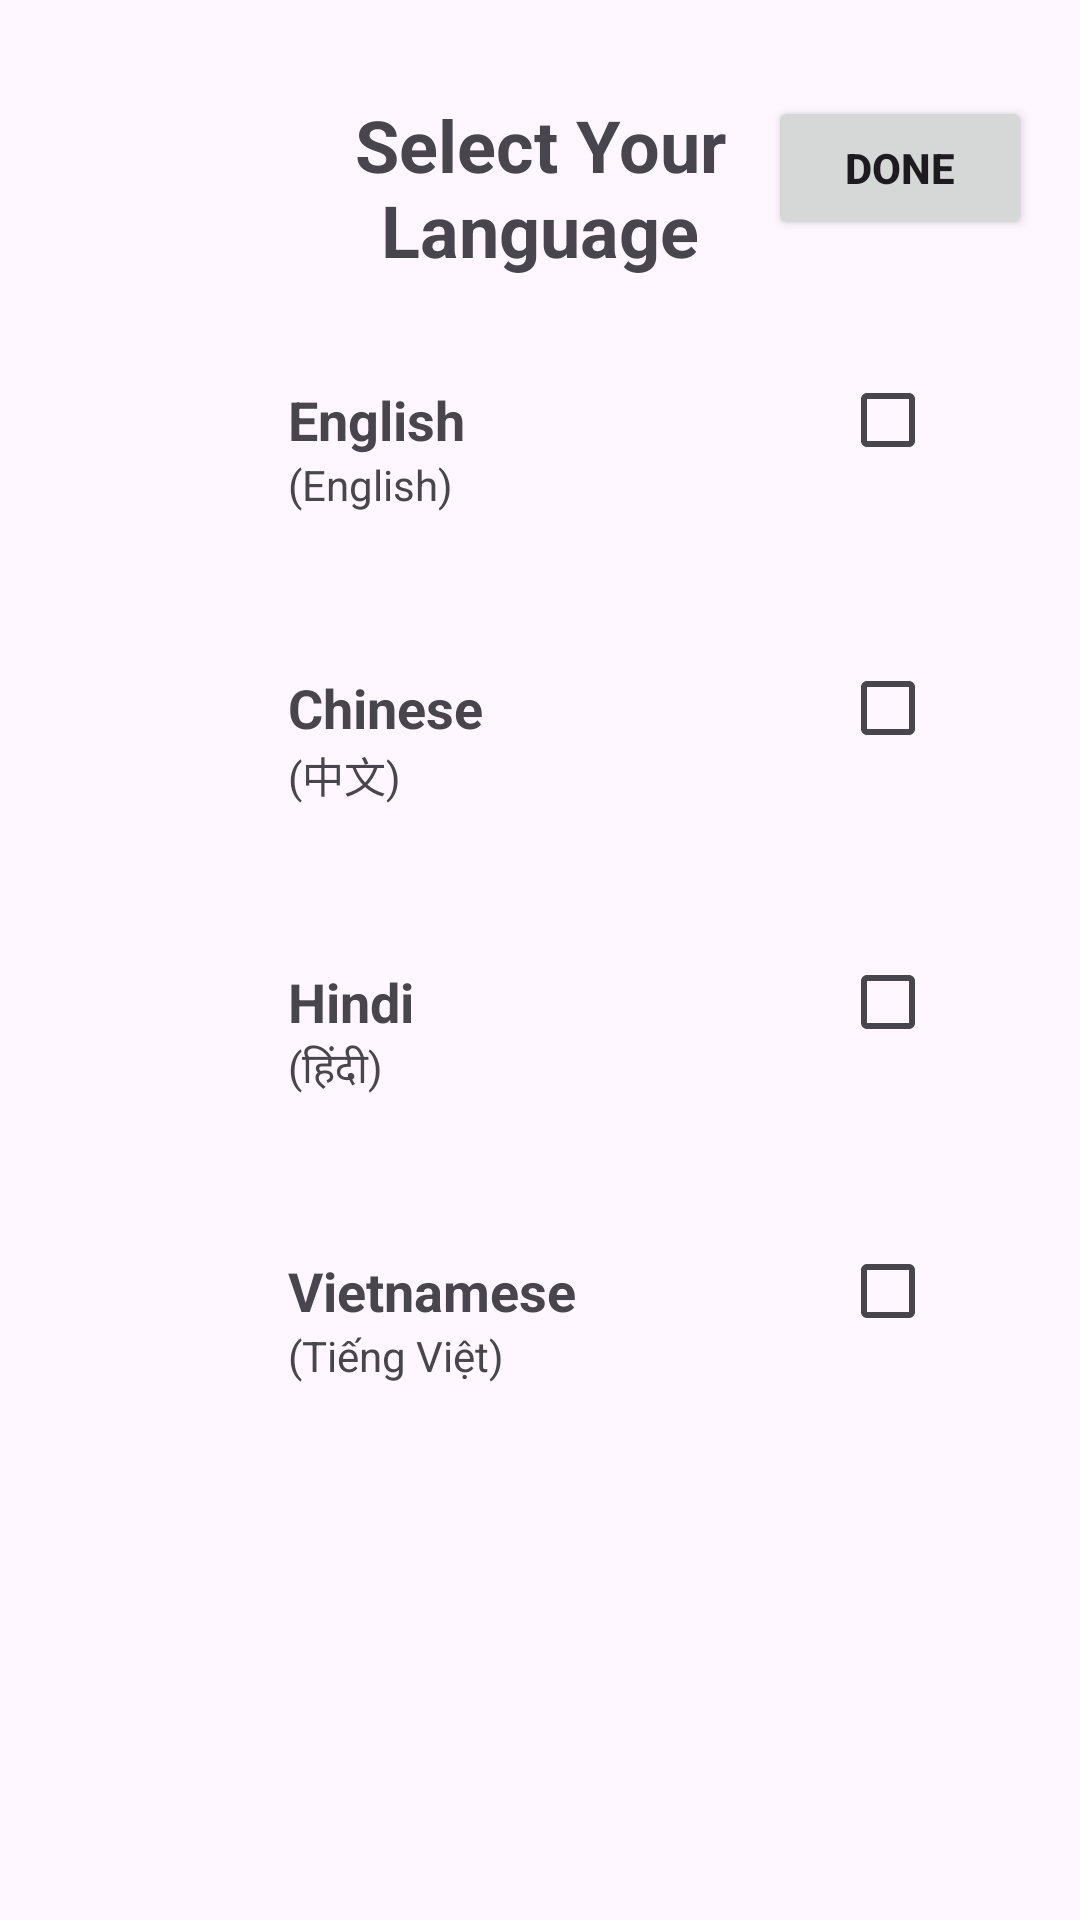

Produce the Android XML layout that renders to this screen, including the resource entries it uses.
<!-- AndroidManifest.xml: application theme Theme.Material3.Light.NoActionBar -->
<!-- res/layout/fragment_language_selection.xml -->
<?xml version="1.0" encoding="utf-8"?>
<androidx.constraintlayout.widget.ConstraintLayout xmlns:android="http://schemas.android.com/apk/res/android"
    xmlns:app="http://schemas.android.com/apk/res-auto"
    xmlns:tools="http://schemas.android.com/tools"
    android:layout_width="match_parent"
    android:layout_height="match_parent"
    android:padding="16dp">

    
    <TextView
        android:id="@+id/tvSelectLanguage"
        android:layout_width="146dp"
        android:layout_height="wrap_content"
        android:layout_marginTop="16dp"
        android:gravity="center"
        android:text="@string/select_your_language"
        android:textSize="24sp"
        android:textStyle="bold"
        app:layout_constraintEnd_toEndOf="parent"
        app:layout_constraintStart_toStartOf="parent"
        app:layout_constraintTop_toTopOf="parent" />

    
    <Button
        android:id="@+id/btnDone"
        android:layout_width="wrap_content"
        android:layout_height="wrap_content"
        android:text="@string/done"
        android:textStyle="bold"
        app:layout_constraintEnd_toEndOf="parent"
        app:layout_constraintTop_toTopOf="@+id/tvSelectLanguage" />

    
    <androidx.constraintlayout.widget.ConstraintLayout
        android:id="@+id/englishLanguageOption"
        android:layout_width="0dp"
        android:layout_height="wrap_content"
        android:padding="16dp"
        app:layout_constraintEnd_toEndOf="parent"
        app:layout_constraintStart_toStartOf="parent"
        app:layout_constraintTop_toBottomOf="@id/tvSelectLanguage">

        <ImageView
            android:id="@+id/uk_flag"
            android:layout_width="48dp"
            android:layout_height="48dp"
            android:contentDescription="@string/uk_flag"
            android:src="@drawable/uk_flag"
            app:layout_constraintBottom_toBottomOf="parent"
            app:layout_constraintStart_toStartOf="parent"
            app:layout_constraintTop_toTopOf="parent" />

        <TextView
            android:id="@+id/englishLanguageText"
            android:layout_width="0dp"
            android:layout_height="wrap_content"
            android:layout_marginStart="16dp"
            android:text="@string/english"
            android:textSize="18sp"
            android:textStyle="bold"
            app:layout_constraintBottom_toBottomOf="parent"
            app:layout_constraintStart_toEndOf="@id/uk_flag"
            app:layout_constraintTop_toTopOf="parent" />

        <TextView
            android:layout_width="0dp"
            android:layout_height="wrap_content"
            android:text="@string/english_bracet"
            android:textSize="14sp"
            app:layout_constraintBottom_toBottomOf="parent"
            app:layout_constraintStart_toStartOf="@id/englishLanguageText"
            app:layout_constraintTop_toBottomOf="@id/englishLanguageText" />

        <CheckBox
            android:id="@+id/englishCheckBox"
            android:layout_width="wrap_content"
            android:layout_height="wrap_content"
            android:tag="@string/english_language_code"
            app:layout_constraintBottom_toBottomOf="parent"
            app:layout_constraintEnd_toEndOf="parent"
            app:layout_constraintTop_toTopOf="parent" />
    </androidx.constraintlayout.widget.ConstraintLayout>

    <androidx.constraintlayout.widget.ConstraintLayout
        android:id="@+id/chineseLanguageOption"
        android:layout_width="0dp"
        android:layout_height="wrap_content"
        android:padding="16dp"
        app:layout_constraintEnd_toEndOf="parent"
        app:layout_constraintStart_toStartOf="parent"
        app:layout_constraintTop_toBottomOf="@id/englishLanguageOption">

        <ImageView
            android:id="@+id/china_flag"
            android:layout_width="48dp"
            android:layout_height="48dp"
            android:contentDescription="@string/china_flag"
            android:src="@drawable/china_flag"
            app:layout_constraintBottom_toBottomOf="parent"
            app:layout_constraintStart_toStartOf="parent"
            app:layout_constraintTop_toTopOf="parent" />

        <TextView
            android:id="@+id/chineseLanguageText"
            android:layout_width="0dp"
            android:layout_height="wrap_content"
            android:layout_marginStart="16dp"
            android:text="@string/chinese_en"
            android:textSize="18sp"
            android:textStyle="bold"
            app:layout_constraintBottom_toBottomOf="parent"
            app:layout_constraintStart_toEndOf="@id/china_flag"
            app:layout_constraintTop_toTopOf="parent" />

        <TextView
            android:layout_width="0dp"
            android:layout_height="wrap_content"
            android:text="@string/chinese"
            android:textSize="14sp"
            app:layout_constraintBottom_toBottomOf="parent"
            app:layout_constraintStart_toStartOf="@id/chineseLanguageText"
            app:layout_constraintTop_toBottomOf="@id/chineseLanguageText" />

        <CheckBox
            android:id="@+id/chineseCheckBox"
            android:layout_width="wrap_content"
            android:layout_height="wrap_content"
            android:tag="@string/china_language_code"
            app:layout_constraintBottom_toBottomOf="parent"
            app:layout_constraintEnd_toEndOf="parent"
            app:layout_constraintTop_toTopOf="parent" />
    </androidx.constraintlayout.widget.ConstraintLayout>

    <androidx.constraintlayout.widget.ConstraintLayout
        android:id="@+id/hindiLanguageOption"
        android:layout_width="0dp"
        android:layout_height="wrap_content"
        android:padding="16dp"
        app:layout_constraintEnd_toEndOf="parent"
        app:layout_constraintStart_toStartOf="parent"
        app:layout_constraintTop_toBottomOf="@id/chineseLanguageOption">

        <ImageView
            android:id="@+id/india_flag"
            android:layout_width="48dp"
            android:layout_height="48dp"
            android:contentDescription="@string/india_flag"
            android:src="@drawable/india_flag"
            app:layout_constraintBottom_toBottomOf="parent"
            app:layout_constraintStart_toStartOf="parent"
            app:layout_constraintTop_toTopOf="parent" />

        <TextView
            android:id="@+id/hindiLanguageText"
            android:layout_width="0dp"
            android:layout_height="wrap_content"
            android:layout_marginStart="16dp"
            android:text="@string/hindi_en"
            android:textSize="18sp"
            android:textStyle="bold"
            app:layout_constraintBottom_toBottomOf="parent"
            app:layout_constraintStart_toEndOf="@id/india_flag"
            app:layout_constraintTop_toTopOf="parent" />

        <TextView
            android:layout_width="0dp"
            android:layout_height="wrap_content"
            android:text="@string/hindi"
            android:textSize="14sp"
            app:layout_constraintBottom_toBottomOf="parent"
            app:layout_constraintStart_toStartOf="@id/hindiLanguageText"
            app:layout_constraintTop_toBottomOf="@id/hindiLanguageText" />

        <CheckBox
            android:id="@+id/hindiCheckBox"
            android:layout_width="wrap_content"
            android:layout_height="wrap_content"
            android:tag="@string/india_language_code"
            app:layout_constraintBottom_toBottomOf="parent"
            app:layout_constraintEnd_toEndOf="parent"
            app:layout_constraintTop_toTopOf="parent" />
    </androidx.constraintlayout.widget.ConstraintLayout>

    <androidx.constraintlayout.widget.ConstraintLayout
        android:id="@+id/vietnameseLanguageOption"
        android:layout_width="0dp"
        android:layout_height="wrap_content"
        android:padding="16dp"
        app:layout_constraintEnd_toEndOf="parent"
        app:layout_constraintStart_toStartOf="parent"
        app:layout_constraintTop_toBottomOf="@id/hindiLanguageOption">

        <ImageView
            android:id="@+id/vn_flag"
            android:layout_width="48dp"
            android:layout_height="48dp"
            android:contentDescription="@string/vietnam_flag"
            android:src="@drawable/vn_flag"
            app:layout_constraintBottom_toBottomOf="parent"
            app:layout_constraintStart_toStartOf="parent"
            app:layout_constraintTop_toTopOf="parent" />

        <TextView
            android:id="@+id/vietnameseLanguageText"
            android:layout_width="0dp"
            android:layout_height="wrap_content"
            android:layout_marginStart="16dp"
            android:text="@string/vietnamese"
            android:textSize="18sp"
            android:textStyle="bold"
            app:layout_constraintBottom_toBottomOf="parent"
            app:layout_constraintStart_toEndOf="@id/vn_flag"
            app:layout_constraintTop_toTopOf="parent" />

        <TextView
            android:layout_width="0dp"
            android:layout_height="wrap_content"
            android:text="@string/tieng_viet"
            android:textSize="14sp"
            app:layout_constraintBottom_toBottomOf="parent"
            app:layout_constraintStart_toStartOf="@id/vietnameseLanguageText"
            app:layout_constraintTop_toBottomOf="@id/vietnameseLanguageText" />

        <CheckBox
            android:id="@+id/vietnameseCheckBox"
            android:layout_width="wrap_content"
            android:layout_height="wrap_content"
            android:tag="@string/vn_language_code"
            app:layout_constraintBottom_toBottomOf="parent"
            app:layout_constraintEnd_toEndOf="parent"
            app:layout_constraintTop_toTopOf="parent" />
    </androidx.constraintlayout.widget.ConstraintLayout>

</androidx.constraintlayout.widget.ConstraintLayout>
<!-- resources referenced by this layout -->
<resources>
  <string name="china_flag" translatable="false">China Flag</string>
  <string name="china_language_code" translatable="false">zh</string>
  <string name="chinese" translatable="false">(中文)</string>
  <string name="chinese_en" translatable="false">Chinese</string>
  <string name="done">Done</string>
  <string name="english">English</string>
  <string name="english_bracet" translatable="false">(English)</string>
  <string name="english_language_code" translatable="false">en</string>
  <string name="hindi">(हिंदी)</string>
  <string name="hindi_en" translatable="false">Hindi</string>
  <string name="india_flag" translatable="false">India Flag</string>
  <string name="india_language_code" translatable="false">hi</string>
  <string name="select_your_language" translatable="false">Select Your Language</string>
  <string name="tieng_viet" translatable="false">(Tiếng Việt)</string>
  <string name="uk_flag">UK Flag</string>
  <string name="vietnam_flag" translatable="false">Vietnam Flag</string>
  <string name="vietnamese">Vietnamese</string>
  <string name="vn_language_code" translatable="false">vi</string>
</resources>
